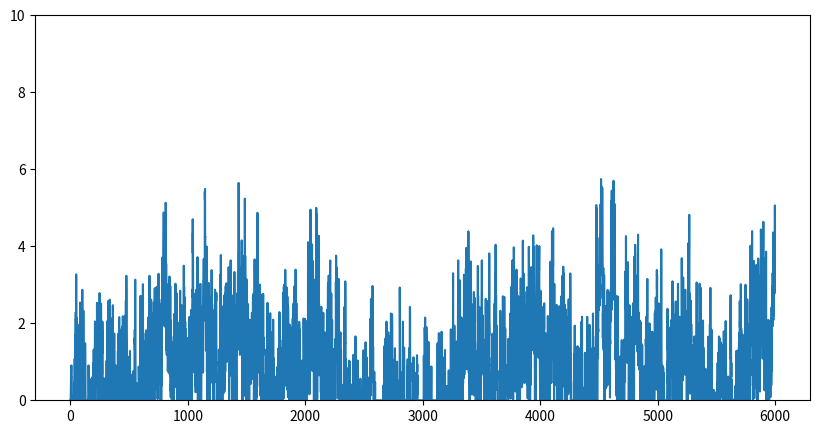
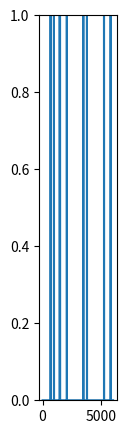
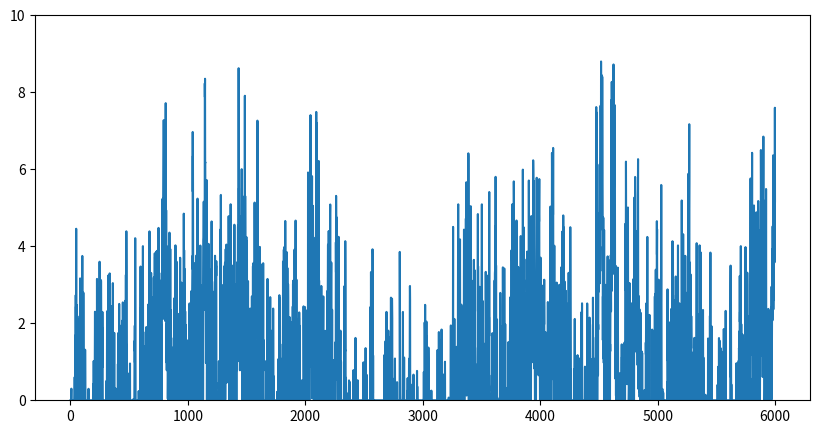
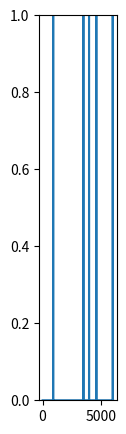

Python code for these plots, in order:
import numpy as np
from scipy import signal as ss
from scipy.stats import zscore
import matplotlib.pyplot as plt

def make_noise(num_traces=10, num_samples=1000, scale=2):
    np.random.seed(1)
    
    num_samples = num_samples+2000
    # Normalised Frequencies
    # fv = np.linspace(0, 1, 40)
    # Amplitudes Of '1/f'                                
    # a = 1/(1+2*fv)                
    # Filter Numerator Coefficients              
    # b = ss.firls(43, fv, a)                                   

    B = [0.049922035, -0.095993537, 0.050612699, -0.004408786]
    A = [1, -2.494956002,   2.017265875,  -0.522189400]

    invfn = np.zeros((num_traces,num_samples))

    for i in np.arange(0,num_traces):
        # Create White Noise
        wn = np.random.normal(loc=1, scale=scale, size=num_samples)  # scale=0.5
        # Create '1/f' Noise
        invfn[i,:] = zscore(ss.lfilter(B, A, wn))                          

    return invfn[:,2000:]

for scale in [0.5,5]:
    sample_list = make_noise(num_traces=10, num_samples=6000, scale=scale)

    sample = sample_list[2]
    print(np.mean(sample))
    # plt.figure()
    # plt.plot(sample)

    sample[sample<0] = 0
    sample = sample/np.mean(sample)

    spk_rnd = np.random.default_rng(42)
    FREQ_EXC = 1
    
    counts = spk_rnd.poisson(FREQ_EXC/1000 * sample)
    print(np.mean(sample))
    plt.figure(figsize=(10, 5))
    plt.ylim(0, 10)
    plt.plot(sample)
    plt.figure(figsize=(1, 5))
    plt.ylim(0, 1)
    plt.plot(counts)

plt.show()
